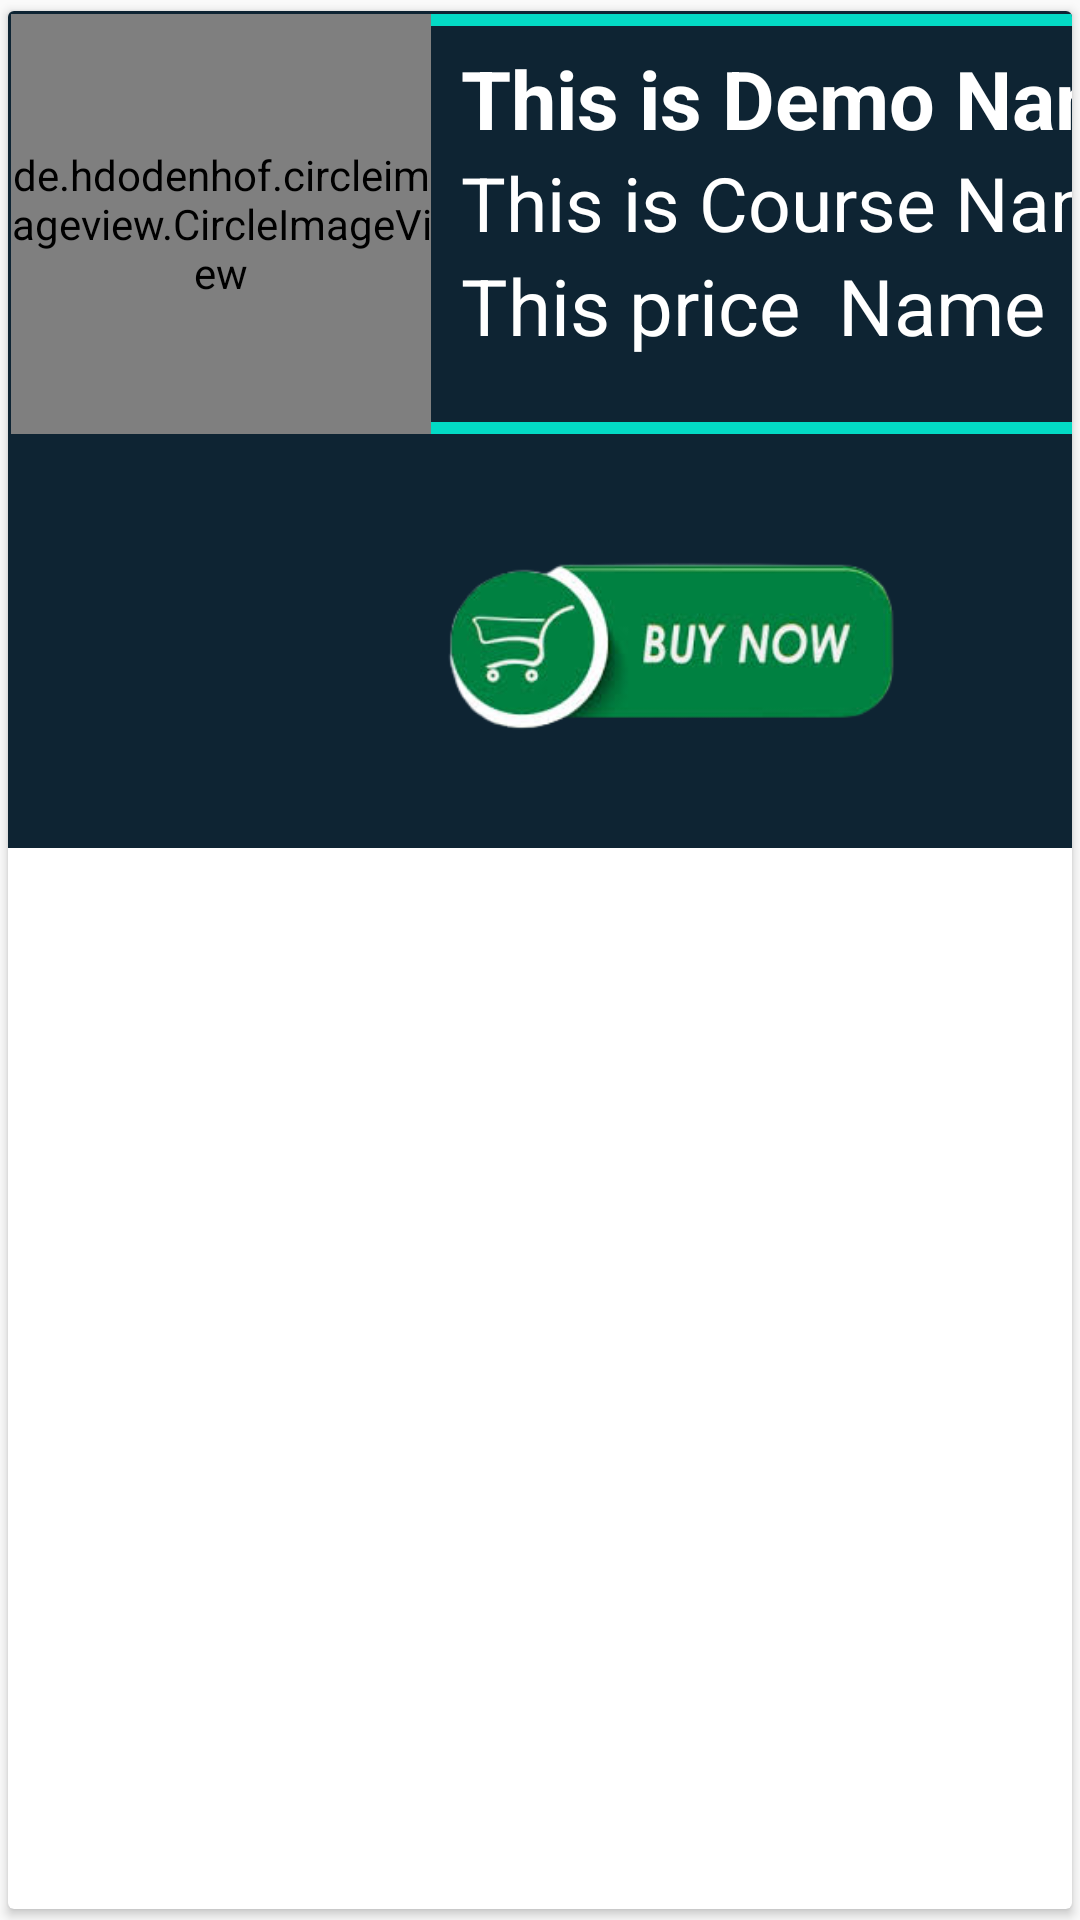

Reconstruct the res/layout file that produces this screen, plus the resources it refers to.
<!-- AndroidManifest.xml: application theme AppTheme -->
<!-- res/layout/cusfood.xml -->
<?xml version="1.0" encoding="utf-8"?>
<androidx.cardview.widget.CardView xmlns:android="http://schemas.android.com/apk/res/android"
    android:layout_width="match_parent"
    android:layout_height="wrap_content"
    android:background="@color/black_shade_1"
    xmlns:app="http://schemas.android.com/apk/res-auto"
    android:padding="8dp"
    app:cardUseCompatPadding="true">

    <LinearLayout
        android:layout_width="411dp"
        android:layout_height="279dp"
        android:background="@color/black_shade_1"
        android:orientation="vertical"

        android:padding="1dp">


        <LinearLayout
            android:layout_width="match_parent"
            android:layout_height="wrap_content"
            android:background="@drawable/custome_edittext"
            android:orientation="horizontal">

            <de.hdodenhof.circleimageview.CircleImageView
                android:id="@+id/img1"
                android:layout_width="140dp"
                android:layout_height="140dp"
                android:layout_centerVertical="false"
                android:src="@mipmap/ic_launcher"
                app:civ_border_color="@color/white"
                app:civ_border_width="2dp" />

            <androidx.appcompat.widget.LinearLayoutCompat
                android:layout_width="match_parent"
                android:layout_height="match_parent"

                android:orientation="vertical">

                <TextView
                    android:id="@+id/nametext"
                    android:layout_width="match_parent"
                    android:layout_height="wrap_content"
                    android:layout_marginLeft="10dp"
                    android:layout_toRightOf="@id/img1"
                    android:paddingTop="10dp"
                    android:text="This is Demo Name"
                    android:textColor="@color/white"
                    android:textSize="27sp"
                    android:textStyle="bold" />

                <TextView
                    android:id="@+id/descriptiontext"
                    android:layout_width="match_parent"
                    android:layout_height="wrap_content"
                    android:layout_below="@id/nametext"
                    android:layout_marginLeft="10dp"
                    android:layout_toRightOf="@id/img1"
                    android:text="This is Course Name"
                    android:textColor="@color/white"
                    android:textSize="25sp" />


                <TextView
                    android:id="@+id/pricetext"
                    android:layout_width="match_parent"
                    android:layout_height="wrap_content"
                    android:layout_below="@id/descriptiontext"
                    android:layout_marginLeft="10dp"
                    android:layout_marginBottom="10dp"
                    android:layout_toRightOf="@id/img1"
                    android:text="This price  Name"
                    android:textColor="@color/white"
                    android:textSize="26sp" />

            </androidx.appcompat.widget.LinearLayoutCompat>
        </LinearLayout>

        <LinearLayout
            android:layout_width="match_parent"
            android:layout_height="wrap_content"
            android:layout_margin="27dp"
            android:orientation="horizontal"
            android:weightSum="2">


            <ImageView

                android:layout_width="337dp"
                android:layout_height="94dp"
                android:layout_marginLeft="30dp"
                android:layout_marginTop="6dp"
                android:layout_weight="1"
                android:paddingTop="0dp"
                android:src="@drawable/buyy" />
        </LinearLayout>
    </LinearLayout>

</androidx.cardview.widget.CardView>
<!-- resources referenced by this layout -->
<resources>
  <color name="black_shade_1">#0e2433</color>
  <color name="white">#FFFFFFFF</color>
  <!-- drawable buyy: png bitmap (drawable, 31851 bytes) -->
  <!-- drawable custome_edittext (drawable) -->
  <?xml version="1.0" encoding="utf-8"?>
  <shape android:shape="rectangle" xmlns:android="http://schemas.android.com/apk/res/android">
  
  
      <solid android:color="@color/common_google_signin_btn_text_light_disabled"/>
      <corners android:radius="15dp"/>
    <stroke android:color="@color/colorAccent" android:width="4dp"/>
  
  
  
  
  
  </shape>
  <style name="AppTheme" parent="Theme.AppCompat.Light.DarkActionBar">
          
          <item name="colorPrimary">@color/colorPrimary</item>
          <item name="colorPrimaryDark">@color/colorPrimaryDark</item>
          <item name="colorAccent">@color/colorAccent</item>
      </style>
  <color name="colorAccent">#03DAC5</color>
  <color name="colorPrimary">#6200EE</color>
  <color name="colorPrimaryDark">#3700B3</color>
</resources>
